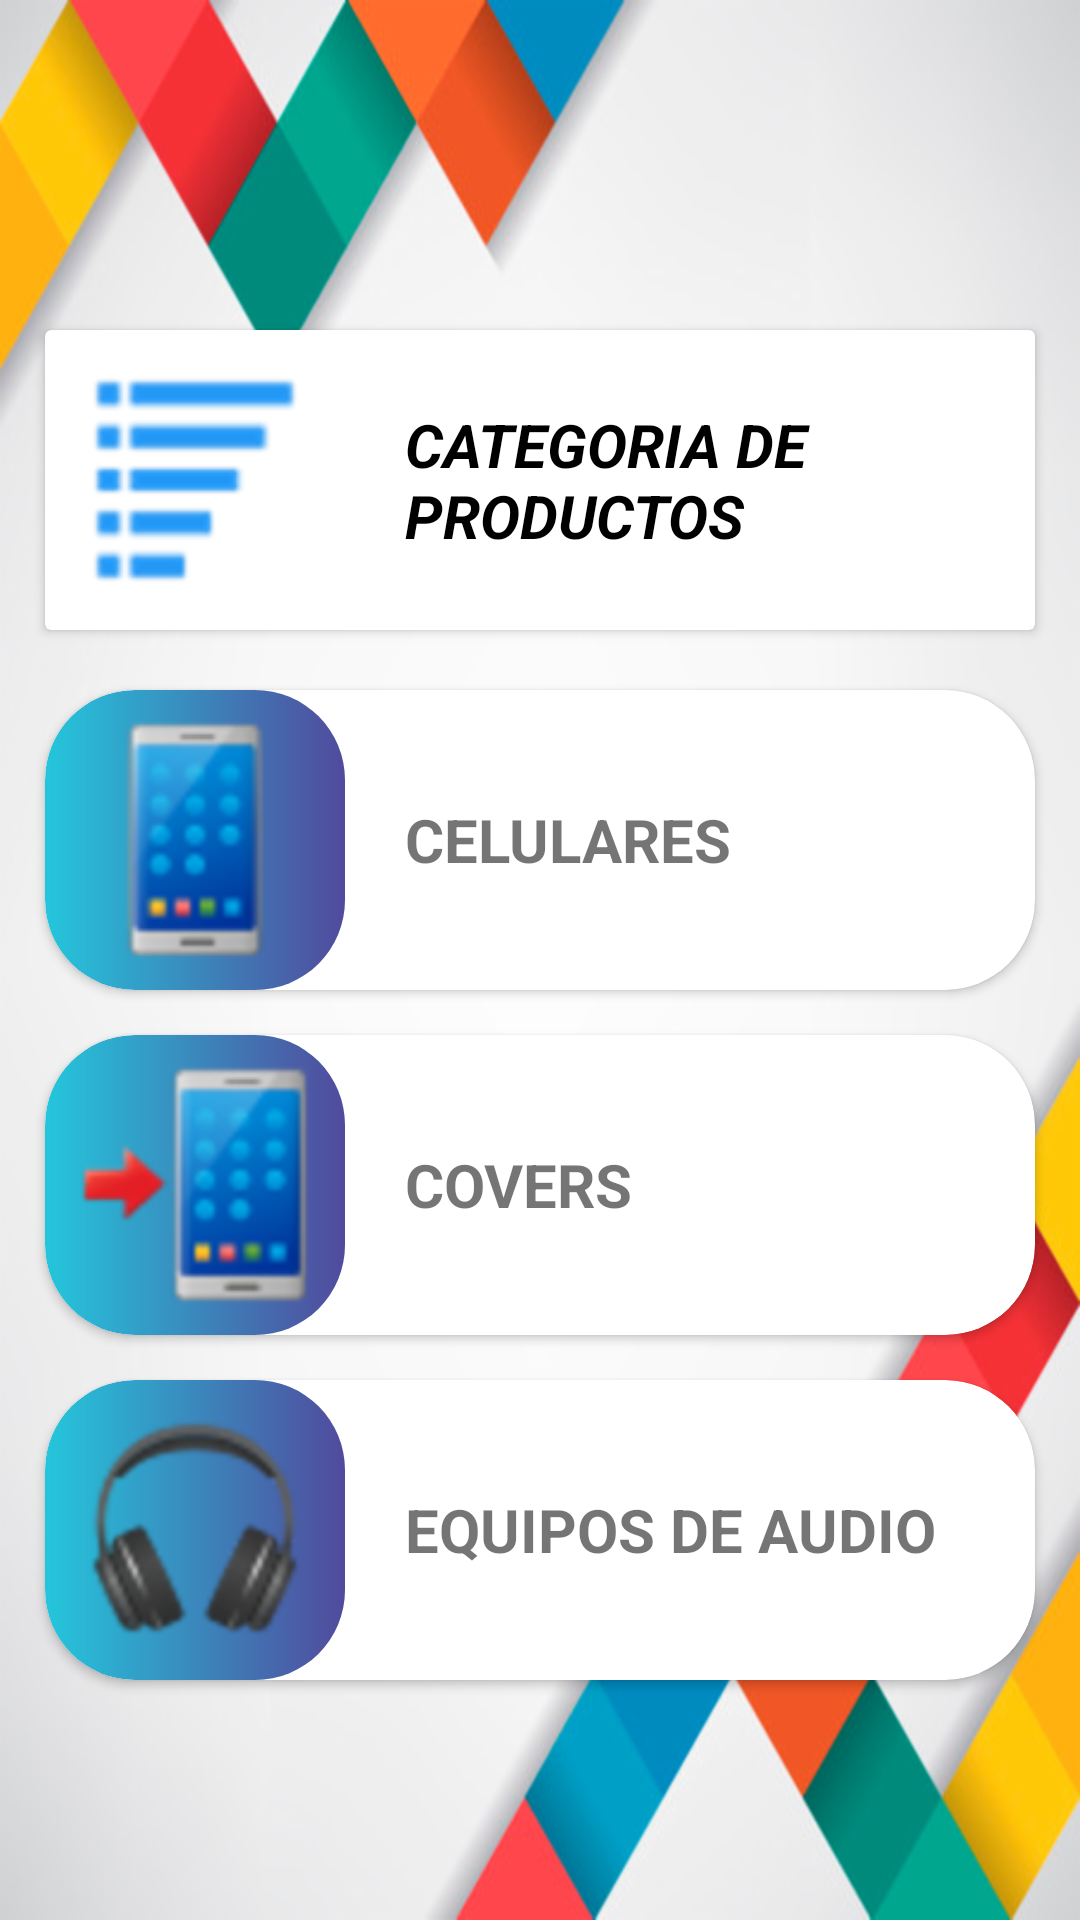

Layout XML and referenced resources for this Android screen:
<!-- AndroidManifest.xml: application theme Theme.GM_APP -->
<!-- res/layout/activity_filtros.xml -->
<?xml version="1.0" encoding="utf-8"?>
<androidx.coordinatorlayout.widget.CoordinatorLayout xmlns:android="http://schemas.android.com/apk/res/android"
    xmlns:app="http://schemas.android.com/apk/res-auto"
    xmlns:tools="http://schemas.android.com/tools"
    android:layout_width="match_parent"
    android:layout_height="match_parent"
    android:background="@drawable/fondo_app"
    tools:context=".activities.FiltrosActivity">

    <LinearLayout
        android:layout_width="match_parent"
        android:layout_height="match_parent"
        android:orientation="vertical"
        android:layout_marginTop="100dp">

        <androidx.cardview.widget.CardView
            android:layout_width="match_parent"
            android:layout_height="wrap_content"
            android:layout_gravity="center_vertical"
            android:elevation="2dp"
            android:layout_marginLeft="15dp"
            android:layout_marginRight="15dp"
            android:layout_marginTop="10dp">

            <LinearLayout
                android:layout_width="match_parent"
                android:layout_height="match_parent"
                android:orientation="horizontal">

                <ImageView
                    android:layout_width="100dp"
                    android:layout_height="100dp"
                    android:src="@drawable/category_50px"
                    android:layout_gravity="center_vertical"
                    android:padding="7dp"/>

                <TextView
                    android:layout_width="wrap_content"
                    android:layout_height="match_parent"
                    android:layout_marginLeft="20dp"
                    android:textSize="20dp"
                    android:gravity="center_vertical"
                    android:text="CATEGORIA DE PRODUCTOS"
                    android:textStyle="bold|italic"
                    android:textColor="@color/black"/>



            </LinearLayout>

        </androidx.cardview.widget.CardView>

        <androidx.cardview.widget.CardView
            android:id="@+id/cardCelulares"
            android:layout_width="match_parent"
            android:layout_height="wrap_content"
            android:layout_gravity="center_vertical"
            android:elevation="15dp"
            android:layout_marginLeft="15dp"
            android:layout_marginRight="15dp"
            android:layout_marginTop="20dp"
            app:cardCornerRadius="30dp">

            <LinearLayout
                android:layout_width="match_parent"
                android:layout_height="match_parent"
                android:orientation="horizontal">

                <ImageView
                    android:layout_width="100dp"
                    android:layout_height="100dp"
                    android:src="@drawable/phone_50px"
                    android:layout_gravity="center_vertical"
                    android:background="@drawable/rounded_gradient"
                    android:padding="10dp"/>

                <TextView
                    android:layout_width="wrap_content"
                    android:layout_height="match_parent"
                    android:layout_marginLeft="20dp"
                    android:textSize="20dp"
                    android:gravity="center_vertical"
                    android:text="CELULARES"
                    android:textStyle="bold"/>

            </LinearLayout>

        </androidx.cardview.widget.CardView>

        <androidx.cardview.widget.CardView
            android:id="@+id/cardCovers"
            android:layout_width="match_parent"
            android:layout_height="wrap_content"
            android:elevation="15dp"
            android:layout_marginLeft="15dp"
            android:layout_marginRight="15dp"
            android:layout_marginTop="15dp"
            app:cardCornerRadius="30dp">

            <LinearLayout
                android:layout_width="match_parent"
                android:layout_height="wrap_content"
                android:orientation="horizontal"
                >

                <ImageView
                    android:layout_width="100dp"
                    android:layout_height="100dp"
                    android:src="@drawable/covers_50px"
                    android:layout_gravity="center_vertical"
                    android:background="@drawable/rounded_gradient"
                    android:padding="10dp"/>

                <TextView
                    android:layout_width="wrap_content"
                    android:layout_height="match_parent"
                    android:layout_marginLeft="20dp"
                    android:textSize="20dp"
                    android:gravity="center_vertical"
                    android:text="COVERS"
                    android:textStyle="bold"/>

            </LinearLayout>

        </androidx.cardview.widget.CardView>

        <androidx.cardview.widget.CardView
            android:id="@+id/cardAudifonos"
            android:layout_width="match_parent"
            android:layout_height="wrap_content"
            android:elevation="15dp"
            android:layout_marginLeft="15dp"
            android:layout_marginRight="15dp"
            android:layout_marginTop="15dp"
            app:cardCornerRadius="30dp">

            <LinearLayout
                android:layout_width="match_parent"
                android:layout_height="wrap_content"
                android:orientation="horizontal">

                <ImageView
                    android:layout_width="100dp"
                    android:layout_height="100dp"
                    android:src="@drawable/headphone_50px"
                    android:layout_gravity="center_vertical"
                    android:background="@drawable/rounded_gradient"
                    android:padding="10dp"/>

                <TextView
                    android:layout_width="wrap_content"
                    android:layout_height="match_parent"
                    android:layout_marginLeft="20dp"
                    android:textSize="20dp"
                    android:gravity="center_vertical"
                    android:text="EQUIPOS DE AUDIO"
                    android:textStyle="bold"/>

            </LinearLayout>

        </androidx.cardview.widget.CardView>

    </LinearLayout>


</androidx.coordinatorlayout.widget.CoordinatorLayout>
<!-- resources referenced by this layout -->
<resources>
  <color name="black">#FF000000</color>
  <!-- drawable category_50px: png bitmap (drawable-hdpi, 362 bytes) -->
  <!-- drawable covers_50px: png bitmap (drawable-hdpi, 3562 bytes) -->
  <!-- drawable fondo_app: png bitmap (drawable-hdpi, 99277 bytes) -->
  <!-- drawable headphone_50px: png bitmap (drawable-hdpi, 2209 bytes) -->
  <!-- drawable phone_50px: png bitmap (drawable-hdpi, 3130 bytes) -->
  <!-- drawable rounded_gradient (drawable) -->
  <?xml version="1.0" encoding="utf-8"?>
  <shape xmlns:android="http://schemas.android.com/apk/res/android"
      android:shape="rectangle" android:padding="10dp">
  
      <corners android:radius="30dp"/>
  
      <gradient
          android:type="linear"
          android:angle="0"
          android:startColor="#24C6DC"
          android:endColor="#514A9D" />
  
  
  </shape>
  <style name="Theme.GM_APP" parent="Theme.MaterialComponents.DayNight.NoActionBar">
          
          <item name="colorPrimary">@color/purple_500</item>
          <item name="colorPrimaryVariant">@color/purple_700</item>
          <item name="colorOnPrimary">@color/white</item>
          
          <item name="colorSecondary">@color/teal_200</item>
          <item name="colorSecondaryVariant">@color/teal_700</item>
          <item name="colorOnSecondary">@color/black</item>
          
          <item name="android:statusBarColor" tools:targetApi="l">?attr/colorPrimaryVariant</item>
          
      </style>
  <color name="purple_500">#FF6200EE</color>
  <color name="purple_700">#FF3700B3</color>
  <color name="white">#FFFFFFFF</color>
  <color name="teal_200">#FF03DAC5</color>
  <color name="teal_700">#FF018786</color>
</resources>
